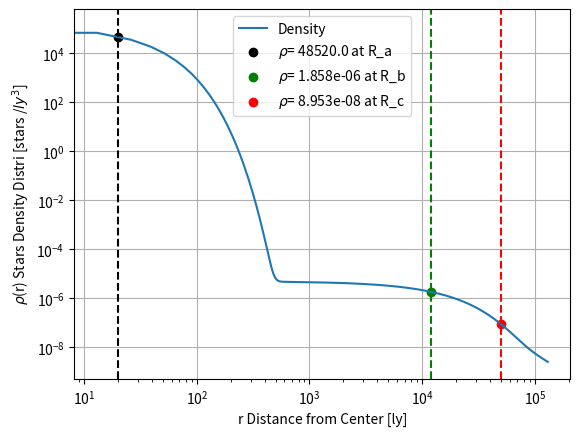

The matplotlib source for this figure:
import numpy as np
import matplotlib.pyplot as plt
import scipy.integrate as integrate

psi = 1e-4
omega_a = 21
omega_b = -3
omega_c = -8
R_a = 20
R_b =  1.2e4
R_c =  5e4
Galactic_thickness = 1000
a = np.array([R_a, R_b, R_c])

def density_func(R):
    if isinstance(R, float) or isinstance(R, int):
        return psi * (np.exp(omega_a - R/R_a) + np.exp(omega_b - R/R_b) + np.exp(omega_c - R/R_c))
    return psi *( np.exp([omega_a]*len(R) - R/R_a ) +np.exp([omega_b]*len(R) - R/R_b ) + np.exp([omega_c]*len(R) - R/R_c ) )

def rounded(x, n=4):
    if x == 0:
        return 0
    else:
        return round(x, n - int(np.floor(np.log10(abs(x)))) - 1)

def integrand(r):
    return Galactic_thickness * np.pi * r**2 * density_func(r)

r = np.linspace(0,1.3e5, 10000)
density = density_func(r)

R_max = 1.3e5
num_stars, error = integrate.quad(integrand, 0, R_max)
print("Num_stars:", num_stars,"\nError:", error)

plt.plot(r, density, label="Density")
b =  density_func(a)
colors = ['black', 'green', 'red']
labels = [fr'$\rho$= {rounded(b[0])} at R_a', fr'$\rho$= {rounded(b[1])} at R_b', fr'$\rho$= {rounded(b[2])} at R_c']
for i in range(len(a)):
    plt.scatter(a[i], b[i], color=colors[i], label=labels[i])
plt.axvline(x = 20, linestyle= "--", color = 'black')
plt.axvline(x = 1.2e4, linestyle= "--", color = 'green')
plt.axvline(x = 5e4, linestyle= "--", color = 'red')
plt.xlabel("r Distance from Center [ly]")
plt.ylabel(r"$\rho$(r) Stars Density Distri [stars /$ly^3$]")
plt.xscale("log")
plt.yscale("log")
plt.legend()
plt.grid()
plt.savefig(r"C:\Users\<user> Tyagi\Documents\GitHub\IAAC\Star_Density_Distribution.png")
plt.show()


